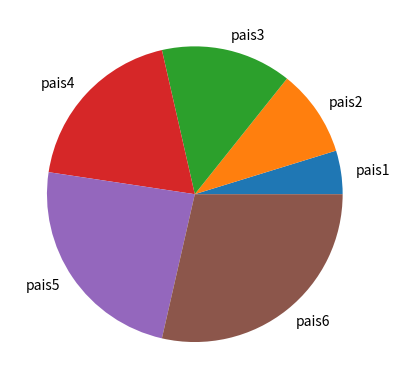

This figure's Python source:
import matplotlib.pyplot as plt

datos = [1,2,3,4,5,6]
etiquetas = ['pais1','pais2','pais3','pais4','pais5','pais6']

plt.pie(datos,labels=etiquetas)
plt.savefig("grafica.png")
plt.show()
